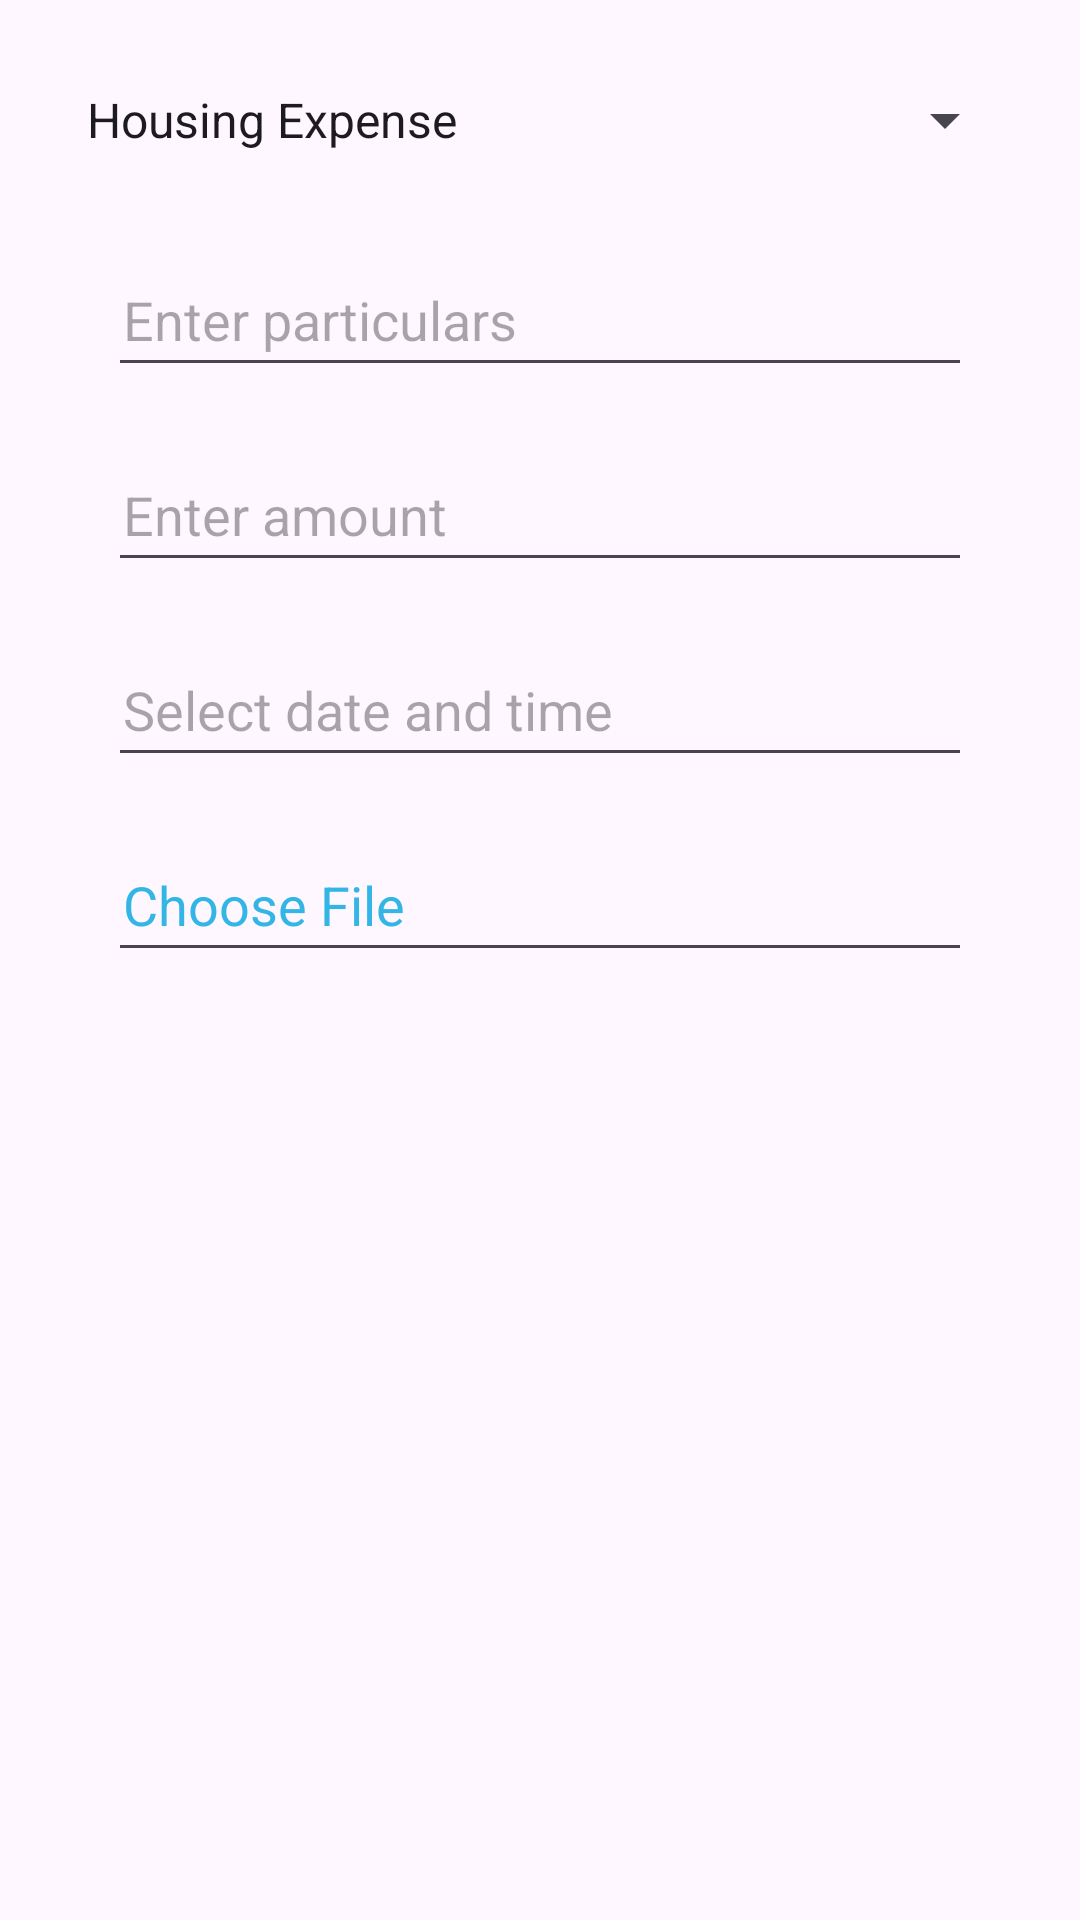

Here is an Android app screen rendered from its layout file. Give the layout XML and the strings, colors and styles it references.
<!-- AndroidManifest.xml: application theme Theme.ExpenseUtility -->
<!-- res/layout/edit_layout.xml -->
<?xml version="1.0" encoding="utf-8"?>
<androidx.coordinatorlayout.widget.CoordinatorLayout xmlns:android="http://schemas.android.com/apk/res/android"
    xmlns:app="http://schemas.android.com/apk/res-auto"
    xmlns:tools="http://schemas.android.com/tools"
    android:layout_width="match_parent"
    android:layout_height="match_parent"
    android:fitsSystemWindows="true"
    android:id="@+id/edit_layout">

    <androidx.constraintlayout.widget.ConstraintLayout
        android:layout_width="match_parent"
        android:layout_height="wrap_content"
        android:padding="16dp">

        
        <Spinner
            android:id="@+id/spinnerOptionsEdit"
            android:layout_width="match_parent"
            android:layout_height="wrap_content"
            android:layout_marginHorizontal="5dp"
            android:entries="@array/expense_categories"
            android:importantForAccessibility="yes"
            android:minHeight="48dp"
            app:layout_constraintEnd_toEndOf="parent"
            app:layout_constraintStart_toStartOf="parent"
            app:layout_constraintTop_toTopOf="parent"
            />

        <EditText
            android:id="@+id/et_particularsEdit"
            android:layout_width="match_parent"
            android:layout_height="45dp"
            android:hint="Enter particulars"
            android:maxLength="20"
            android:layout_marginTop="20dp"
            android:layout_marginHorizontal="20dp"
            android:padding="5dp"
            app:layout_constraintEnd_toEndOf="parent"
            app:layout_constraintHorizontal_bias="0.0"
            app:layout_constraintStart_toStartOf="parent"
            app:layout_constraintTop_toBottomOf="@+id/spinnerOptionsEdit"
            />

        <EditText
            android:id="@+id/et_amountEdit"
            android:layout_width="match_parent"
            android:layout_height="45dp"
            android:layout_marginHorizontal="20dp"
            android:hint="Enter amount"
            android:inputType="numberDecimal"
            android:padding="5dp"
            android:layout_marginTop="20dp"
            app:layout_constraintEnd_toEndOf="parent"
            app:layout_constraintHorizontal_bias="0.0"
            app:layout_constraintStart_toStartOf="parent"
            app:layout_constraintTop_toBottomOf="@+id/et_particularsEdit" />

        <EditText
            android:id="@+id/et_date_timeEdit"
            android:layout_width="match_parent"
            android:layout_height="45dp"
            android:layout_marginHorizontal="20dp"
            android:hint="Select date and time"
            android:focusable="false"
            android:inputType="none"
            android:padding="5dp"
            android:layout_marginTop="20dp"
            app:layout_constraintEnd_toEndOf="parent"
            app:layout_constraintHorizontal_bias="0.0"
            app:layout_constraintStart_toStartOf="parent"
            app:layout_constraintTop_toBottomOf="@+id/et_amountEdit" />


        <EditText
            android:id="@+id/chooseFileTextEdit"
            android:layout_width="match_parent"
            android:layout_height="45dp"
            android:gravity="center_vertical"
            android:clickable="true"
            android:focusable="false"
            android:hint="Choose File"
            android:textColorHint="@android:color/holo_blue_light"
            android:textSize="18sp"
            android:padding="5dp"
            android:layout_marginTop="20dp"
            android:layout_marginHorizontal="20dp"
            app:layout_constraintHorizontal_bias="0.0"
            app:layout_constraintEnd_toEndOf="parent"
            app:layout_constraintStart_toStartOf="parent"
            app:layout_constraintTop_toBottomOf="@+id/et_date_timeEdit" />

    </androidx.constraintlayout.widget.ConstraintLayout>


</androidx.coordinatorlayout.widget.CoordinatorLayout>
<!-- resources referenced by this layout -->
<resources>
  <string-array name="expense_categories">
          <item>Housing Expense</item>
          <item>Transportation</item>
          <item>Food</item>
          <item>Healthcare</item>
          <item>Debt Payments</item>
          <item>Entertainment</item>
          <item>Savings and Investments</item>
          <item>Clothing and Personal Care</item>
          <item>Education</item>
          <item>Charity and Gifts</item>
          <item>Travel</item>
          <item>Insurance</item>
          <item>Childcare</item>
          <item>Miscellaneous</item>
      </string-array>
  <style name="Theme.ExpenseUtility" parent="Base.Theme.ExpenseUtility" />
  <style name="Base.Theme.ExpenseUtility" parent="Theme.Material3.DayNight.NoActionBar">
          
          
  
          <item name="colorPrimary">@color/purple_500</item>
          <item name="colorPrimaryVariant">@color/purple_700</item>
          <item name="colorOnPrimary">@color/black</item>
          
          <item name="colorSecondary">@color/teal_200</item>
          <item name="colorSecondaryVariant">@color/teal_700</item>
          <item name="colorOnSecondary">@color/black</item>
          
          <item name="android:statusBarColor" tools:targetApi="l">?attr/colorPrimaryVariant</item>
  
  
      </style>
  <color name="purple_500">#EEB300</color>
  <color name="purple_700">#B37100</color>
  <color name="black">#FF000000</color>
  <color name="teal_200">#6FDA03</color>
  <color name="teal_700">#0E8701</color>
</resources>
